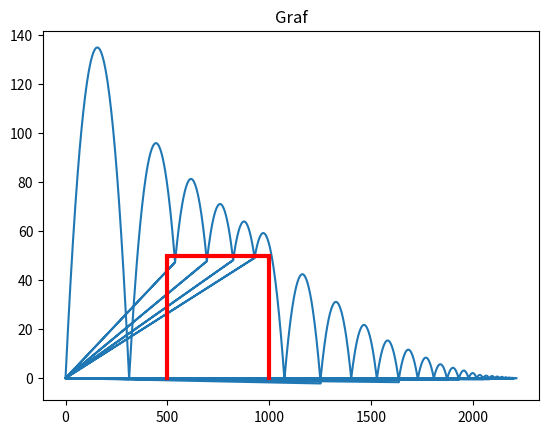

The script that saved this image:
# ---- PROJECT TRAJECTORY -----

import math
import numpy as np
import pandas as pd
import matplotlib.pyplot as plt

barrier = [500, 1000, 50]
time_range = [0, 50, 0.1]  # StartTime,EndTime,Step
v = 60  # Speed of shot

# Barrier definition
line_1_x = np.full(barrier[2], barrier[0])
line_1_y = np.arange(0, barrier[2], 1)
line_2_x = np.arange(barrier[0], barrier[1], 1)
line_2_y = np.full(barrier[1] - barrier[0], barrier[2])
line_3_x = np.full(barrier[2], barrier[1])
line_3_y = np.arange(0, barrier[2], 1)


# Move of x
def f_x(a, c, t):
    x = a * t + c
    return x


# Move of y
def f_y(a, b, c, t):
    y = a * t ** 2 + b * t + c
    return y


# Calculation of trajectory
def trajectory(t1, a1, c1, a2, b2, c2, ground_hit, wall_hit, top_hit):  # ,x_start,y_start):
    down = False  # default direction (gradient) is UP
    x_val, y_val, grad_val = [0], [0], [0]
    t = t1
    while wall_hit == False and ground_hit == False and top_hit == False:  # it runs while do not hit the barrier or
        # ground
        x = f_x(a1, c1, t)  # calculation of x
        y = f_y(a2, b2, c2, t)  # calculation of y
        grad_y = y - y_val[-1]  # calculation of the y component of the gradient
        v_y_calc = grad_y / time_range[2]  # calculation of the y component of a speed
        x_val.append(x), y_val.append(y), grad_val.append(grad_y)

        if grad_y < 0:
            down = True  # direction of the trajectory is down
        else:
            down = False  # direction of the trajectory is up

        if y < 0:  # hit of the ground
            ground_hit = True
            v_x_hit, v_y_hit = x, y
            return x_val, y_val, grad_val, v_x_hit, v_y_hit, ground_hit, top_hit, grad_y, v_y_calc

        if (x > barrier[0] and y < barrier[2]) and (x < barrier[1] and y < barrier[2]) and down:  # hit of the barrier
            top_hit = True
            v_x_hit, v_y_hit = x_val[-1], y_val[-1]
            return x_val, y_val, grad_val, v_x_hit, v_y_hit, ground_hit, top_hit, grad_y, v_y_calc

        t = t + time_step
    return x_val, y_val, v_x_hit, v_y_hit, ground_hit


# PROGRAM

# Variables init
time_step = time_range[2]
data_x, data_y = [], []
final_data_x, final_data_y, final_grad = [], [], []
ground_hit, wall_hit, top_hit = False, False, False

#
for angle in [60]:
    t1 = time_range[0]
    v_x, v_y = v * np.cos(angle * 2 * np.pi / 360), v * np.sin(angle * 2 * np.pi / 360)
    tmp_x, tmp_y, tmp_grad = [], [], []
    C1, C2 = 0, 0
    x_start, y_start, v_x_hit, v_y_hit, grad_y = 0, 0, 0, 0, 0

    while ground_hit == False and v_y > 0.5:
        data_x, data_y, data_grad, v_x_hit, v_y_hit, ground_hit, top_hit, grad_y, v_y_calc = trajectory(t1, v_x, C1,
                                                                                                        -1 / 2 * 10,
                                                                                                        v_y, C2,
                                                                                                        ground_hit,
                                                                                                        wall_hit,
                                                                                                        top_hit)  # ,v_x_hit,v_y_hit)

        if ground_hit == True:
            v_y = -v_y_calc * 0.85
            C1 = v_x_hit
            C2 = 0
            ground_hit = False

        if top_hit == True:
            v_y = -v_y_calc * 0.85
            C1 = v_x_hit
            C2 = v_y_hit
            top_hit = False

        tmp_x, tmp_y, tmp_grad = tmp_x + data_x, tmp_y + data_y, tmp_grad + data_grad

    final_data_x, final_data_y, final_grad = final_data_x + tmp_x, final_data_y + tmp_y, final_grad + tmp_grad

plt.title('Graf')
plt.plot(final_data_x, final_data_y)

# print of the gradient vector - does not work plt.quiver([final_data_x], [final_data_y], [time_step], [final_grad],
# angles='xy', scale_units='xy', scale=1,color=['y'])

plt.plot(line_1_x, line_1_y, color='red', linewidth=3)
plt.plot(line_2_x, line_2_y, color='red', linewidth=3)
plt.plot(line_3_x, line_3_y, color='red', linewidth=3)
plt.show()
